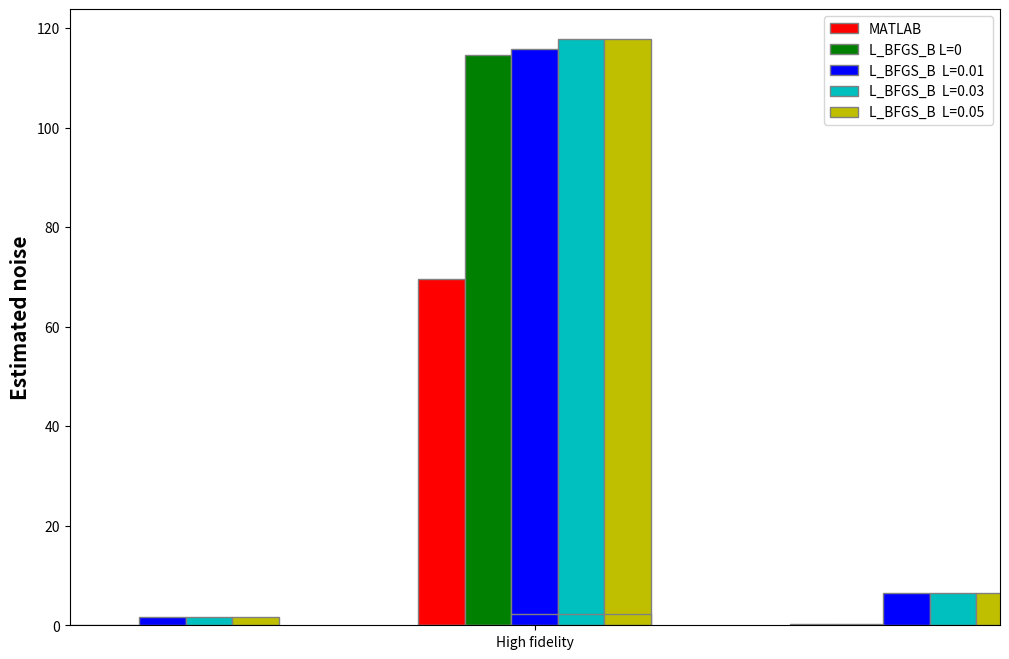

Here is the Python script that generated this plot: (Note: this script raises an exception after producing the figure.)
import numpy as np
import matplotlib.pyplot as plt

# set width of bar
barWidth = 0.25/2
fig = plt.subplots(figsize =(12, 8))





############################### NO_NOISE ################################################
# set height of bar
'''
## Obtained MSE
MATLAB_best = [0.2931,.2050,0.3119,1.9740]

L_BFGS_B= [9.0893, 1.5436, 2.4001, 8.7200]

L_BFGS_B_Rrg_01= [1.6187, 1.5528, 2.4394, 9.0633]

L_BFGS_B_Rrg_03= [0.2033, 0.0964, 0.1536, 1.3946]

L_BFGS_B_Rrg_05= [1.7357,  1.6387,  2.5911, 10.5660]


## Estimated noise
MATLAB_best = [5.165422521154736e-04,5.165422521154736e-04,5.165422521154736e-04,0.107703612224832]

L_BFGS_B= [9.0359, 1.5203, 2.1601, 6.1371]

L_BFGS_B_Rrg_01= [1.2409, 1.6144, 2.1356, 6.7278]

L_BFGS_B_Rrg_03= [0.0002, 0.0002, 0.0002, 0.0708]

L_BFGS_B_Rrg_05= [1.1142, 1.6936, 2.3998, 7.1644]
'''
########################################################################################



############################### Small_NOISE################################################
# set height of bar
'''
## Obtained MSE
MATLAB_best= [41.6794,0.2597,0.3611,2.1883]

L_BFGS_B= [44.7117,  0.0506,  0.0757,  0.6276]

L_BFGS_B_Rrg_01= [42.9335,  0.1445,  0.3332,  1.2158]

L_BFGS_B_Rrg_03= [45.7619,  1.5184,  2.4394, 10.3703]

L_BFGS_B_Rrg_05= [45.7614,  1.5185,  2.4393, 10.3682]


## Estimated noise
MATLAB_best= [22.7520,6.460850728457779e-04,6.460850728457779e-04,0.176622784589816]

L_BFGS_B= [4.0702e+01, 2.4727e-03, 2.3081e-02, 1.6862e-01]

L_BFGS_B_Rrg_01= [4.1010e+01, 2.1022e-04, 1.9583e-02, 2.2135e-01]

L_BFGS_B_Rrg_03= [43.3460,  1.5866,  2.3325,  6.5380]

L_BFGS_B_Rrg_05= [43.3181,  1.5859,  2.3342,  6.5379]



########################################################################################

######################################Big NOISE#################################################
# set height of bar


## Obtained MSE
MATLAB_best = [1.212971977754596e+02,0.272449346255611,0.347062107472884,2.150866432960034]

L_BFGS_B= [1.2090e+02, 1.0433e-01, 1.6547e-01, 1.1591e+00]

L_BFGS_B_Rrg_01= [121.9752,   1.5135,   2.3558,   8.6339]

L_BFGS_B_Rrg_03= [122.0804,   1.5257,   2.4316,  10.3485]

L_BFGS_B_Rrg_05= [122.0791,   1.5257,   2.4317,  10.3486]
'''

## Estimated noise
MATLAB_best = [69.541823833284650,9.138499138646997e-04,0.001323962947139,0.187982478341408]

L_BFGS_B= [1.1469e+02, 1.9847e-04, 3.3746e-02, 1.8763e-01]

L_BFGS_B_Rrg_01= [115.8232,   1.5374,   2.0961,   6.0899]

L_BFGS_B_Rrg_03= [117.8610,   1.5899,   2.3115,   6.5442]

L_BFGS_B_Rrg_05= [117.9053,   1.5899,   2.3116,   6.5434]

########################################################################################


# Set position of bar on X axis
br1 = np.arange(len(MATLAB_best))
br2 = [x + barWidth for x in br1]
br3 = [x + barWidth for x in br2]
br4 = [x + barWidth for x in br3]
br5= [x + barWidth for x in br4]

# # Make the plot
# plt.bar(br1, MATLAB, color ='r', width = barWidth,
#         edgecolor ='grey', label ='MATLAB')
# plt.bar(br2, BFGS, color ='g', width = barWidth,
#         edgecolor ='grey', label ='BFGS')
# plt.bar(br3, LBFGS_B, color ='b', width = barWidth,
#         edgecolor ='grey', label ='L_BFGS_B')
# plt.bar(br4, Newton_CG, color ='c', width = barWidth,
#         edgecolor ='grey', label ='Newton_CG')
# plt.bar(br5, L_BFGS_B, color ='y', width = barWidth,
#         edgecolor ='grey', label ='L_BFGS_B')
      
     
# # Adding Xticks
# #plt.xlabel('Branch', fontweight ='bold', fontsize = 15)

# plt.ylabel('MSE', fontweight ='bold', fontsize = 15)
# plt.xticks([r + 2*barWidth for r in range(len(MATLAB))],
#         ['Based on High fidelity', 'Based on Low fidelity 1', ' Based on Low fidelity 2', ' Based on Low fidelity 3'])

# ##Estimated noise
# plt.ylabel('MSE', fontweight ='bold', fontsize = 15)
# plt.xticks([r + 2*barWidth for r in range(len(MATLAB))],
#         ['High fidelity', ' Low fidelity 1', ' Low fidelity 2', ' Low fidelity 3'])

# plt.legend()
# plt.show()


######################################################################################################################


# Make the high_fidility plot
plt.bar(br1[1], MATLAB_best[0], color ='r', width = barWidth,
        edgecolor ='grey', label ='MATLAB')
plt.bar(br2[1], L_BFGS_B[0], color ='g', width = barWidth,
        edgecolor ='grey', label ='L_BFGS_B L=0 ')
plt.bar(br3[1], L_BFGS_B_Rrg_01[0], color ='b', width = barWidth,
        edgecolor ='grey', label ='L_BFGS_B  L=0.01')
plt.bar(br4[1], L_BFGS_B_Rrg_03[0], color ='c', width = barWidth,
        edgecolor ='grey', label ='L_BFGS_B  L=0.03 ')
plt.bar(br5[1], L_BFGS_B_Rrg_05[0], color ='y', width = barWidth,
        edgecolor ='grey', label ='L_BFGS_B  L=0.05 ')

      
     
# Adding Xticks
#plt.xlabel('Branch', fontweight ='bold', fontsize = 15)

plt.ylabel('Estimated noise', fontweight ='bold', fontsize = 15)
plt.xticks([1.25],['High fidelity'])
plt.xlim(0, 2.5) 
##Estimated noise



plt.legend()
plt.show()



#######################################################################################################################
# Make the low_fidility plot
plt.bar(br1[0:-1], MATLAB_best[1:], color ='r', width = barWidth,
        edgecolor ='grey', label ='MATLAB')
plt.bar(br2[0:-1], L_BFGS_B[1:], color ='g', width = barWidth,
        edgecolor ='grey', label ='L_BFGS_B  L=0 ')
plt.bar(br3[0:-1], L_BFGS_B_Rrg_03[1:], color ='b', width = barWidth,
        edgecolor ='grey', label ='L_BFGS_B L=0.01')
plt.bar(br4[0:-1], L_BFGS_B_Rrg_05[1:], color ='c', width = barWidth,
        edgecolor ='grey', label ='L_BFGS_B  L=0.03')
plt.bar(br5[0:-1], L_BFGS_B_Rrg_05[1:], color ='y', width = barWidth,
        edgecolor ='grey', label ='L_BFGS_B  L=0.05')

      
     
# Adding Xticks
#plt.xlabel('Branch', fontweight ='bold', fontsize = 15)

plt.ylabel('Estimated noise', fontweight ='bold', fontsize = 15)
plt.xticks([r + 2*barWidth for r in range(len(MATLAB[1:]))],
        [ 'Low fidelity 1', 'Low fidelity 2', 'Low fidelity 3'])

##Estimated noise



plt.legend()
plt.show()